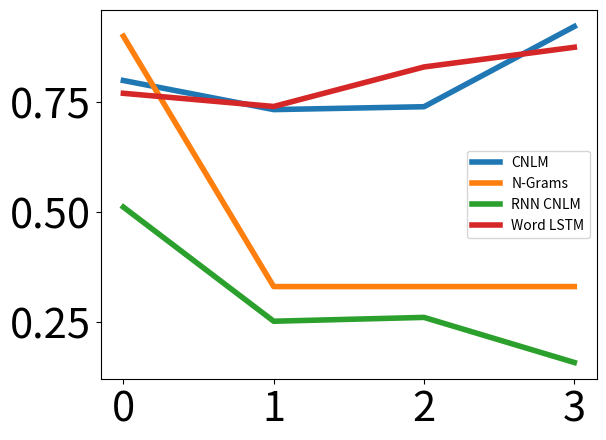
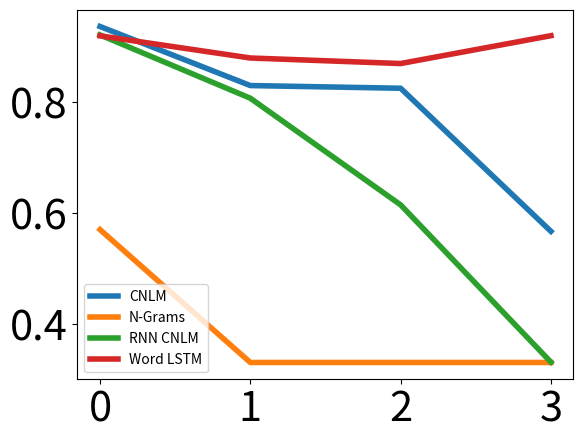
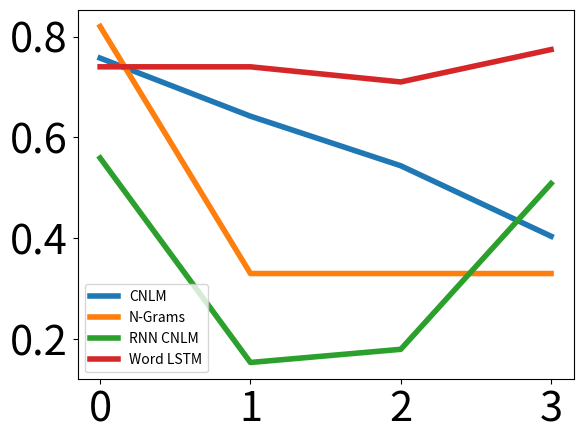
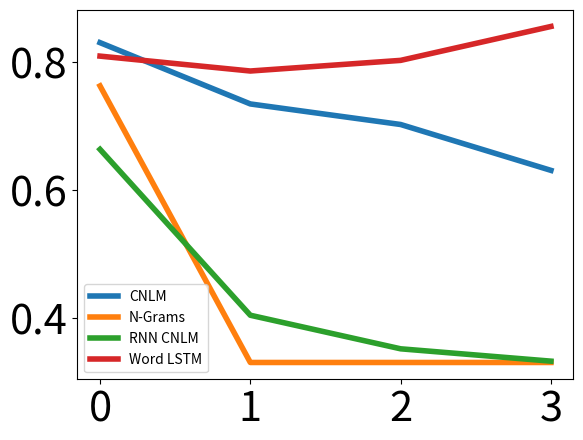

Source code (Python) for these figures, in order:

accLSTM = [[[0.7991266375545851, 0.1586608442503639, 0.042212518195050945], [0.036036036036036036, 0.9369369369369369, 0.02702702702702703], [0.1259600614439324, 0.11674347158218126, 0.7572964669738863]],
           [[0.7328966521106259, 0.1331877729257642, 0.1339155749636099], [0.10325710325710326, 0.8302148302148302, 0.06652806652806653], [0.2196620583717358, 0.1382488479262673, 0.642089093701997]],
           [[0.7394468704512372, 0.17467248908296942, 0.0858806404657933], [0.12681912681912683, 0.8253638253638254, 0.04781704781704782], [0.261136712749616, 0.19508448540706605, 0.543778801843318]],
           [[0.9221251819505094, 0.029839883551673944, 0.048034934497816595], [0.3762993762993763, 0.5668745668745668, 0.05682605682605683], [0.5483870967741935, 0.047619047619047616, 0.4039938556067588]]]

accNgram = [[[0.9, 0.06, 0.04], [0.4, 0.57, 0.02], [0.11, 0.07, 0.82]],
            [[0.33, 0.32, 0.33], [0.32, 0.33, 0.33], [0.33, 0.33, 0.33]],
            [[0.33, 0.33, 0.33], [0.33, 0.33, 0.33], [0.32, 0.33, 0.33]],
            [[0.33, 0.33, 0.33], [0.33, 0.33, 0.33], [0.33, 0.33, 0.33]]]

accRNN = [[[0.5109170305676856, 0.36317321688500726, 0.12590975254730713], [0.04504504504504504, 0.9216909216909217, 0.033264033264033266], [0.1674347158218126, 0.27342549923195086, 0.5591397849462365]],
         [[0.25109170305676853, 0.5858806404657934, 0.16302765647743814], [0.11157311157311157, 0.8073458073458073, 0.08108108108108109], [0.250384024577573, 0.5960061443932412, 0.15360983102918588]],
         [[0.259825327510917, 0.5436681222707423, 0.1965065502183406], [0.18225918225918225, 0.6146916146916147, 0.20304920304920304], [0.25499231950844853, 0.565284178187404, 0.17972350230414746]],
         [[0.1572052401746725, 0.3158660844250364, 0.5269286754002911], [0.08454608454608455, 0.3305613305613306, 0.5848925848925849], [0.141321044546851, 0.35023041474654376, 0.5084485407066052]]]

accWord = [[[0.77, 0.15, 0.08], [0.05, 0.92, 0.03], [0.11, 0.14, 0.74]],
           [[0.74, 0.11, 0.14], [0.06, 0.88, 0.06], [0.14, 0.12, 0.74]],
           [[0.83, 0.07, 0.1], [0.09, 0.87, 0.04], [0.18, 0.11, 0.71]],
           [[0.8748180494905385, 0.08224163027656478, 0.04294032023289665], [0.056133056133056136, 0.9203049203049203, 0.02356202356202356], [0.13671274961597543, 0.0890937019969278, 0.7741935483870968]]]

names = ["CNLM", "N-Grams", "RNN CNLM", "Word LSTM"]
accs = [accLSTM, accNgram, accRNN, accWord]


import matplotlib
matplotlib.use('agg')
import matplotlib.pyplot as plt

import numpy as np

matplotlib.rc('xtick', labelsize=30) 
matplotlib.rc('ytick', labelsize=30) 


for gender, genderName in zip(range(3), ["m", "f", "n"]):
  for name, acc in zip(names, accs):
   plt.plot(range(0, 4), [x[gender][gender] for x in acc], label=name, linewidth=4.0)
  plt.xticks(range(0,4))
  plt.legend()

  plt.show()
  plt.savefig("german-gender-vocab-"+genderName+".pdf", bbox_inches='tight')
  plt.close()

for name, acc in zip(names, accs):
 plt.plot(range(0, 4), [sum([x[gender][gender] for gender in range(3)])/3 for x in acc], label=name, linewidth=4.0)
plt.xticks(range(0,4))
plt.legend()

plt.show()
plt.savefig("german-gender-vocab-total.pdf", bbox_inches='tight')
plt.close()
  
